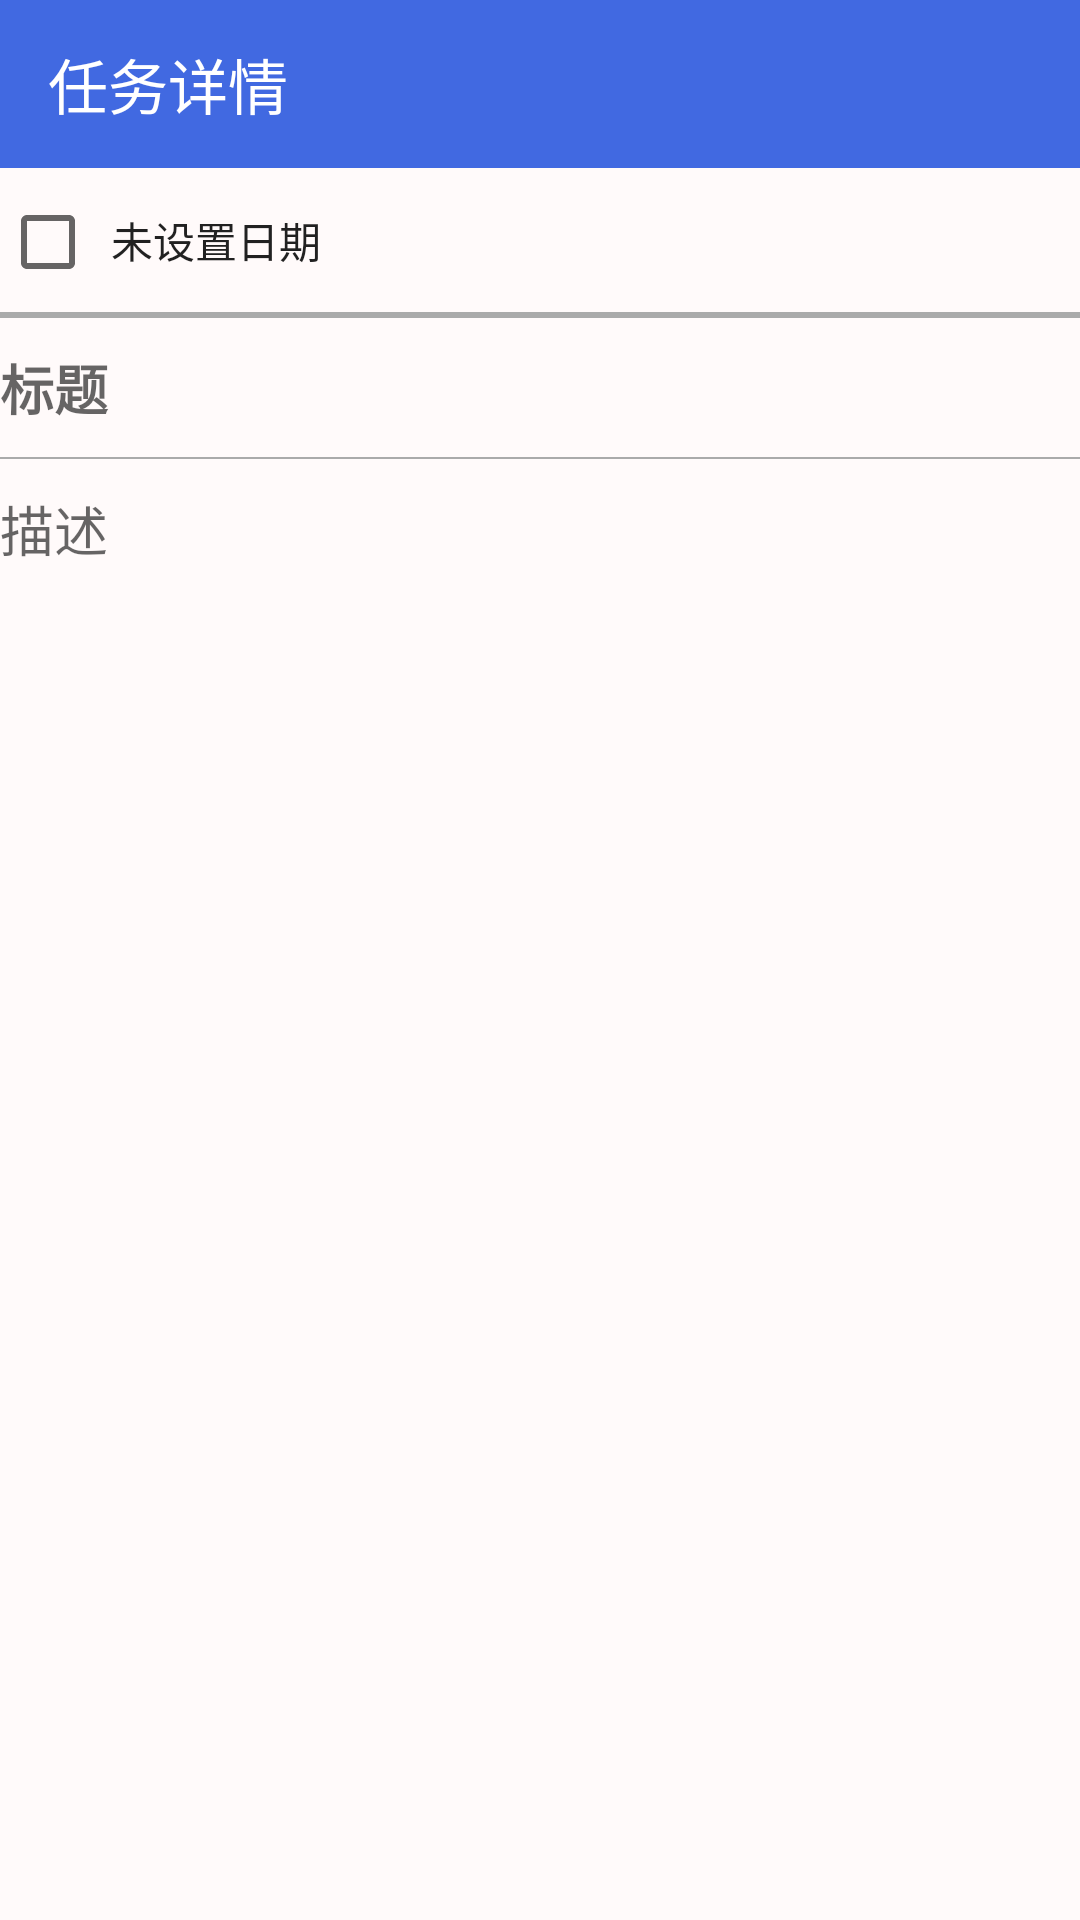

Reconstruct the res/layout file that produces this screen, plus the resources it refers to.
<!-- AndroidManifest.xml: application theme AppTheme -->
<!-- res/layout/activity_details.xml -->
<?xml version="1.0" encoding="utf-8"?>
<LinearLayout xmlns:android="http://schemas.android.com/apk/res/android"
    xmlns:app="http://schemas.android.com/apk/res-auto"
    xmlns:tools="http://schemas.android.com/tools"
    android:layout_width="match_parent"
    android:layout_height="match_parent"
    android:background="@color/background_color"
    android:orientation="vertical"
    tools:context="com.example.hp.todolist.DetailsActivity">

    <android.support.v7.widget.Toolbar
        android:id="@+id/toolbarInDetails"
        android:layout_width="match_parent"
        android:layout_height="wrap_content"
        android:background="@color/base_color"
        android:theme="@style/ThemeOverlay.AppCompat.Dark.ActionBar"
        app:popupTheme="@style/ThemeOverlay.AppCompat.Light"
        app:title="@string/details" />

    <LinearLayout
        android:layout_width="match_parent"
        android:layout_height="wrap_content"
        android:layout_marginLeft="@dimen/activity_horizontal_margin"
        android:layout_marginRight="@dimen/activity_horizontal_margin"
        android:orientation="horizontal">

        <CheckBox
            android:id="@+id/finishCBinDetails"
            android:layout_width="wrap_content"
            android:layout_height="wrap_content" />

        <Button
            android:id="@+id/dateBtn"
            android:layout_width="match_parent"
            android:layout_height="wrap_content"
            android:layout_marginLeft="5dp"
            android:background="@android:color/transparent"
            android:text="@string/no_date"
            android:textAlignment="textStart" />
    </LinearLayout>

    <View
        android:layout_width="match_parent"
        android:layout_height="2dp"
        android:background="@android:color/darker_gray" />

    <EditText
        android:id="@+id/titleET"
        android:layout_width="match_parent"
        android:layout_height="wrap_content"
        android:layout_marginBottom="10dp"
        android:layout_marginLeft="@dimen/activity_horizontal_margin"
        android:layout_marginRight="@dimen/activity_horizontal_margin"
        android:layout_marginTop="10dp"
        android:background="@null"
        android:hint="标题"
        android:textStyle="bold" />

    <View
        android:layout_width="match_parent"
        android:layout_height="0.5dp"
        android:layout_marginLeft="@dimen/activity_horizontal_margin"
        android:layout_marginRight="@dimen/activity_horizontal_margin"
        android:background="@android:color/darker_gray" />

    <EditText
        android:id="@+id/descriptionET"
        android:layout_width="match_parent"
        android:layout_height="match_parent"
        android:layout_marginBottom="10dp"
        android:layout_marginLeft="@dimen/activity_horizontal_margin"
        android:layout_marginRight="@dimen/activity_horizontal_margin"
        android:layout_marginTop="10dp"
        android:background="@null"
        android:gravity="start"
        android:hint="描述" />
</LinearLayout>
<!-- resources referenced by this layout -->
<resources>
  <color name="background_color">#FFFAFA</color>
  <color name="base_color">#4169E1</color>
  <string name="details">任务详情</string>
  <string name="no_date">未设置日期</string>
  <style name="AppTheme" parent="Theme.Design.Light.NoActionBar">
          
          <item name="colorPrimary">@color/colorPrimary</item>
          <item name="colorPrimaryDark">@color/colorPrimaryDark</item>
          <item name="colorAccent">@color/colorAccent</item>
      </style>
  <color name="colorPrimary">#3F51B5</color>
  <color name="colorPrimaryDark">#303F9F</color>
  <color name="colorAccent">#B2000000</color>
</resources>
